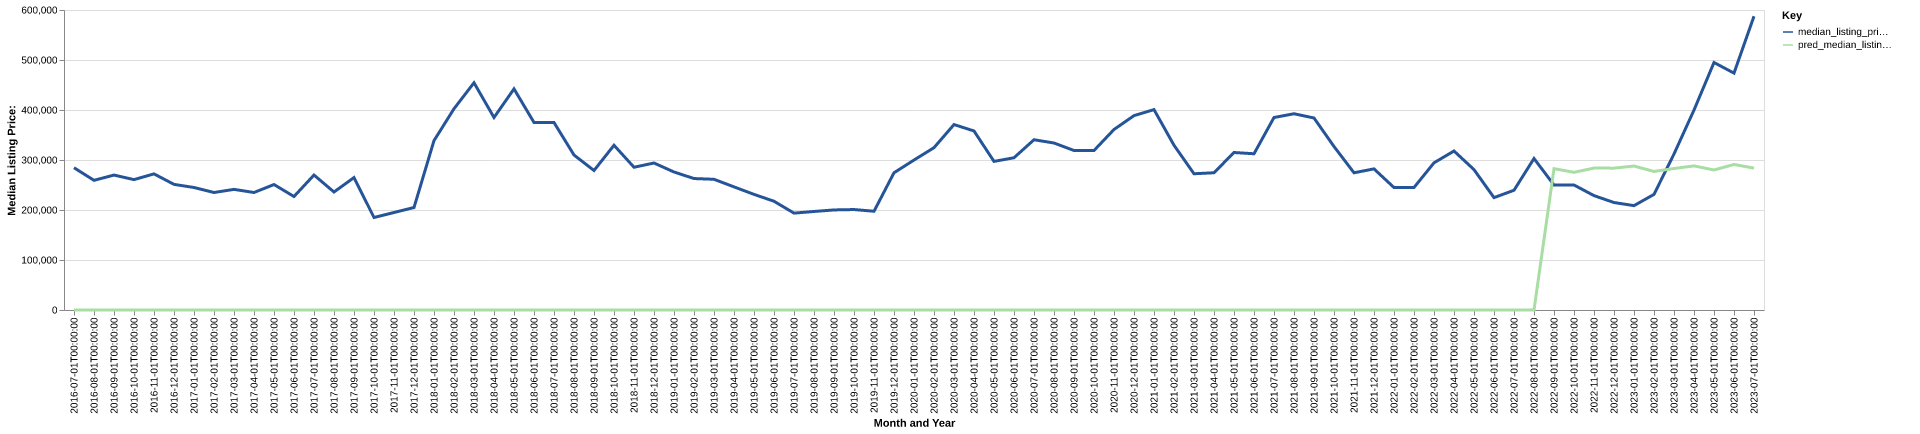

Values plotted in this chart, from the file beside it:
date, time_idx, median_listing_price, thirty_year_interest_rate_five, month, county_name, active_listing_count, median_days_on_market, pred_median_listing_price, month_year
2016-07-01, 0, 284550, 3.72, 7, martin, tx, 11.0, 68.0, 0, Jul-2016
2016-08-01, 1, 259350, 3.73, 8, martin, tx, 13.0, 71.0, 0, Aug-2016
2016-09-01, 2, 269875, 3.66, 9, martin, tx, 14.0, 80.0, 0, Sep-2016
2016-10-01, 3, 260750, 3.64, 10, martin, tx, 12.0, 81.0, 0, Oct-2016
2016-11-01, 4, 272250, 3.66, 11, martin, tx, 12.0, 46.0, 0, Nov-2016
2016-12-01, 5, 251250, 3.48, 12, martin, tx, 14.0, 60.0, 0, Dec-2016
2017-01-01, 6, 245000, 3.45, 1, martin, tx, 15.0, 76.0, 0, Jan-2017
2017-02-01, 7, 235000, 3.5, 2, martin, tx, 16.0, 71.0, 0, Feb-2017
2017-03-01, 8, 241250, 3.52, 3, martin, tx, 14.0, 61.0, 0, Mar-2017
2017-04-01, 9, 235000, 4.03, 4, martin, tx, 15.0, 83.0, 0, Apr-2017
2017-05-01, 10, 250950, 4.32, 5, martin, tx, 8.0, 96.0, 0, May-2017
2017-06-01, 11, 227000, 4.2, 6, martin, tx, 9.0, 122.0, 0, Jun-2017
2017-07-01, 12, 269950, 4.19, 7, martin, tx, 8.0, 66.0, 0, Jul-2017
2017-08-01, 13, 235975, 4.3, 8, martin, tx, 8.0, 40.0, 0, Aug-2017
2017-09-01, 14, 264900, 4.1, 9, martin, tx, 10.0, 69.0, 0, Sep-2017
2017-10-01, 15, 185000, 4.05, 10, martin, tx, 10.0, 95.0, 0, Oct-2017
2017-11-01, 16, 195000, 3.94, 11, martin, tx, 10.0, 114.0, 0, Nov-2017
2017-12-01, 17, 205000, 4.03, 12, martin, tx, 9.0, 136.0, 0, Dec-2017
2018-01-01, 18, 338750, 3.93, 1, martin, tx, 8.0, 72.0, 0, Jan-2018
2018-02-01, 19, 402500, 3.83, 2, martin, tx, 9.0, 35.0, 0, Feb-2018
2018-03-01, 20, 454500, 3.94, 3, martin, tx, 12.0, 62.0, 0, Mar-2018
2018-04-01, 21, 385000, 3.95, 4, martin, tx, 15.0, 57.0, 0, Apr-2018
2018-05-01, 22, 442250, 3.99, 5, martin, tx, 14.0, 54.0, 0, May-2018
2018-06-01, 23, 375000, 4.15, 6, martin, tx, 10.0, 65.0, 0, Jun-2018
2018-07-01, 24, 375000, 4.4, 7, martin, tx, 10.0, 90.0, 0, Jul-2018
2018-08-01, 25, 309975, 4.46, 8, martin, tx, 13.0, 79.0, 0, Aug-2018
2018-09-01, 26, 279000, 4.58, 9, martin, tx, 13.0, 64.0, 0, Sep-2018
2018-10-01, 27, 329500, 4.66, 10, martin, tx, 10.0, 116.0, 0, Oct-2018
2018-11-01, 28, 285500, 4.62, 11, martin, tx, 12.0, 99.0, 0, Nov-2018
2018-12-01, 29, 294000, 4.54, 12, martin, tx, 12.0, 68.0, 0, Dec-2018
2019-01-01, 30, 276000, 4.6, 1, martin, tx, 12.0, 74.0, 0, Jan-2019
2019-02-01, 31, 262925, 4.72, 2, martin, tx, 13.0, 81.0, 0, Feb-2019
2019-03-01, 32, 261428, 4.9, 3, martin, tx, 13.0, 54.0, 0, Mar-2019
2019-04-01, 33, 246250, 4.94, 4, martin, tx, 11.0, 57.0, 0, Apr-2019
2019-05-01, 34, 231250, 4.75, 5, martin, tx, 10.0, 84.0, 0, May-2019
2019-06-01, 35, 217500, 4.51, 6, martin, tx, 9.0, 86.0, 0, Jun-2019
2019-07-01, 36, 193750, 4.41, 7, martin, tx, 9.0, 86.0, 0, Jul-2019
2019-08-01, 37, 197045, 4.41, 8, martin, tx, 12.0, 75.0, 0, Aug-2019
2019-09-01, 38, 200114, 4.2, 9, martin, tx, 16.0, 59.0, 0, Sep-2019
2019-10-01, 39, 200909, 4.14, 10, martin, tx, 17.0, 49.0, 0, Oct-2019
2019-11-01, 40, 197500, 3.84, 11, martin, tx, 16.0, 64.0, 0, Nov-2019
2019-12-01, 41, 274450, 3.81, 12, martin, tx, 16.0, 77.0, 0, Dec-2019
2020-01-01, 42, 299900, 3.75, 1, martin, tx, 15.0, 98.0, 0, Jan-2020
2020-02-01, 43, 324675, 3.73, 2, martin, tx, 19.0, 72.0, 0, Feb-2020
2020-03-01, 44, 370904, 3.78, 3, martin, tx, 17.0, 80.0, 0, Mar-2020
2020-04-01, 45, 358060, 3.75, 4, martin, tx, 16.0, 84.0, 0, Apr-2020
2020-05-01, 46, 297225, 3.74, 5, martin, tx, 17.0, 113.0, 0, May-2020
2020-06-01, 47, 304510, 3.72, 6, martin, tx, 19.0, 110.0, 0, Jun-2020
2020-07-01, 48, 340500, 3.49, 7, martin, tx, 22.0, 99.0, 0, Jul-2020
2020-08-01, 49, 334000, 3.65, 8, martin, tx, 16.0, 75.0, 0, Aug-2020
2020-09-01, 50, 319000, 3.33, 9, martin, tx, 17.0, 83.0, 0, Sep-2020
2020-10-01, 51, 319000, 3.28, 10, martin, tx, 13.0, 94.0, 0, Oct-2020
2020-11-01, 52, 361000, 3.21, 11, martin, tx, 15.0, 77.0, 0, Nov-2020
2020-12-01, 53, 388750, 3.07, 12, martin, tx, 14.0, 40.0, 0, Dec-2020
2021-01-01, 54, 400750, 2.99, 1, martin, tx, 14.0, 64.0, 0, Jan-2021
2021-02-01, 55, 329500, 2.93, 2, martin, tx, 12.0, 72.0, 0, Feb-2021
2021-03-01, 56, 272500, 2.88, 3, martin, tx, 11.0, 53.0, 0, Mar-2021
2021-04-01, 57, 274500, 2.84, 4, martin, tx, 7.0, 89.0, 0, Apr-2021
2021-05-01, 58, 315000, 2.71, 5, martin, tx, 11.0, 35.0, 0, May-2021
2021-06-01, 59, 312500, 2.79, 6, martin, tx, 11.0, 42.0, 0, Jun-2021
... 25 more rows
